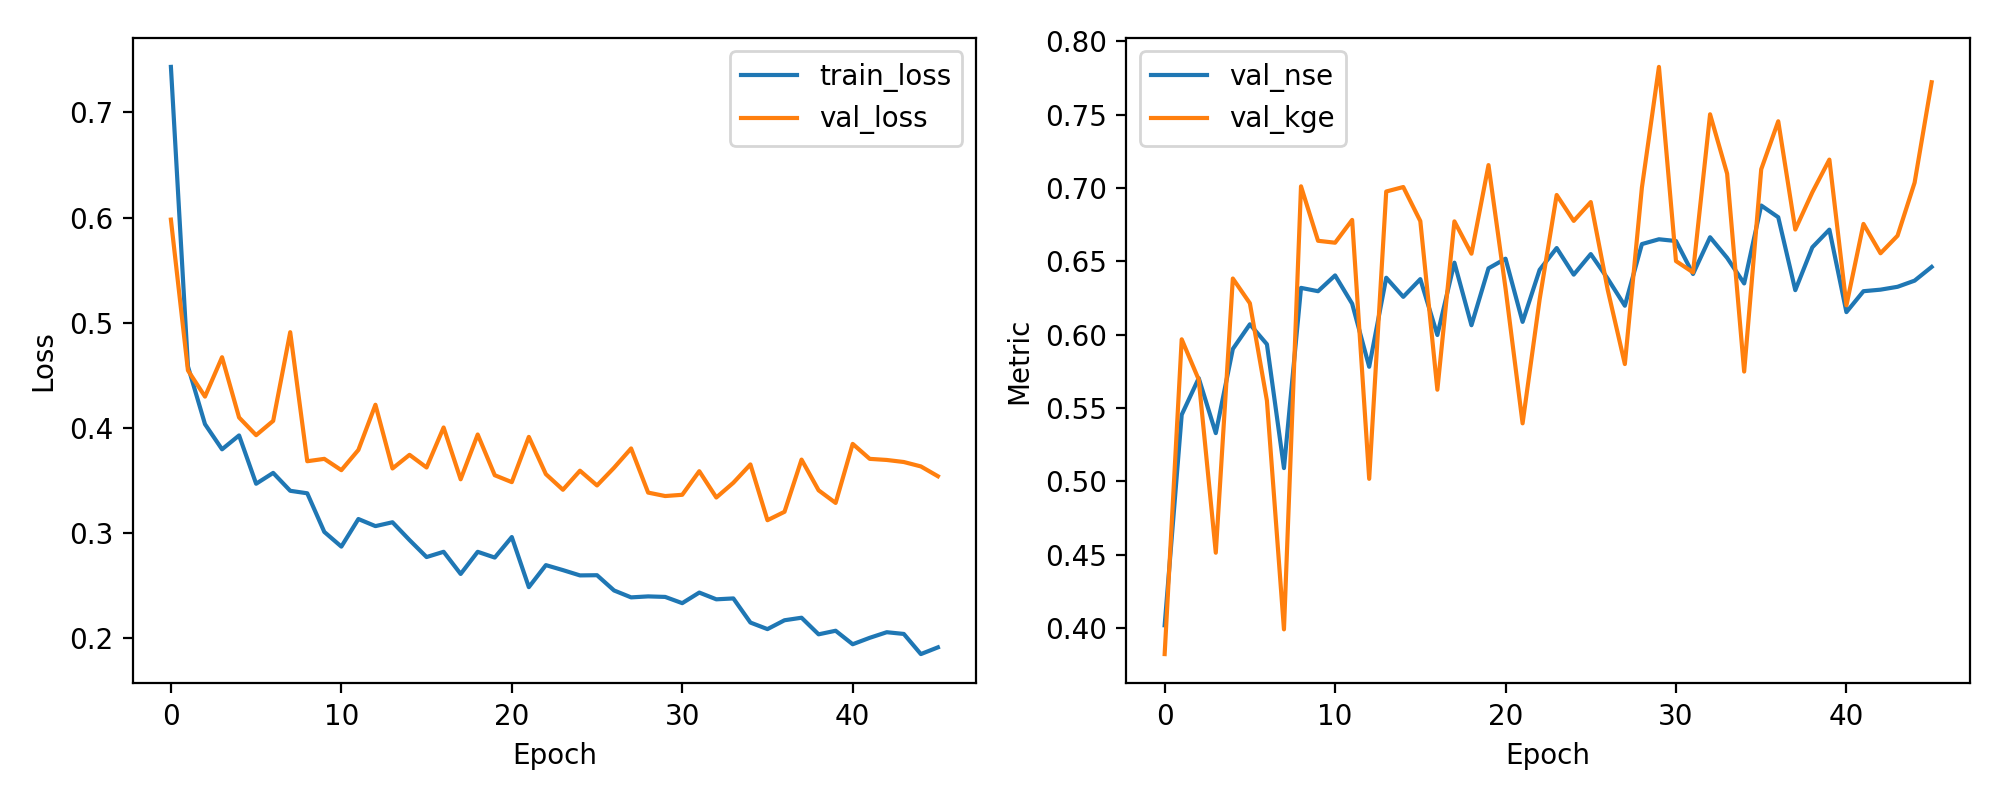

The data file committed next to this chart (first rows):
epoch, train_loss, val_loss, val_nse, val_kge
1, 0.7433, 0.598, 0.402, 0.3824
2, 0.4583, 0.4545, 0.5455, 0.5969
3, 0.4034, 0.4296, 0.5704, 0.5694
4, 0.3794, 0.4671, 0.5329, 0.4515
5, 0.3927, 0.4097, 0.5903, 0.6383
6, 0.3467, 0.3929, 0.6071, 0.6214
7, 0.357, 0.4065, 0.5935, 0.5551
8, 0.34, 0.4909, 0.5091, 0.3992
9, 0.3376, 0.3681, 0.6319, 0.7011
10, 0.3008, 0.3704, 0.6296, 0.664
11, 0.2869, 0.3596, 0.6404, 0.6627
12, 0.3131, 0.3788, 0.6212, 0.6782
13, 0.3064, 0.4219, 0.5781, 0.5018
14, 0.31, 0.3612, 0.6388, 0.6976
15, 0.2931, 0.3742, 0.6258, 0.7006
16, 0.2769, 0.3621, 0.6379, 0.6774
17, 0.2819, 0.4002, 0.5998, 0.5625
18, 0.2608, 0.3509, 0.6491, 0.6772
19, 0.2819, 0.3935, 0.6065, 0.6552
20, 0.2764, 0.3548, 0.6452, 0.7156
21, 0.296, 0.3482, 0.6518, 0.6315
22, 0.2483, 0.3913, 0.6087, 0.5396
23, 0.2692, 0.3558, 0.6442, 0.624
24, 0.2645, 0.3409, 0.6591, 0.6952
25, 0.2595, 0.3591, 0.6409, 0.6775
26, 0.2596, 0.3451, 0.6549, 0.6904
27, 0.2451, 0.3619, 0.6381, 0.6303
28, 0.2385, 0.3803, 0.6197, 0.58
29, 0.2395, 0.3382, 0.6618, 0.7002
30, 0.239, 0.335, 0.665, 0.7825
31, 0.233, 0.3362, 0.6638, 0.6502
32, 0.2431, 0.3586, 0.6414, 0.6425
33, 0.2367, 0.3336, 0.6664, 0.7502
34, 0.2376, 0.3476, 0.6524, 0.7097
35, 0.2146, 0.3651, 0.6349, 0.5749
36, 0.2084, 0.312, 0.688, 0.7127
37, 0.2168, 0.32, 0.68, 0.7454
38, 0.2192, 0.3697, 0.6303, 0.6716
39, 0.2034, 0.3404, 0.6596, 0.697
40, 0.2068, 0.3284, 0.6716, 0.7193
41, 0.194, 0.3846, 0.6154, 0.62
42, 0.2001, 0.3704, 0.6296, 0.6755
43, 0.2054, 0.3693, 0.6307, 0.6555
44, 0.2038, 0.3674, 0.6326, 0.6675
45, 0.1846, 0.3632, 0.6368, 0.7036
46, 0.191, 0.3538, 0.6462, 0.772
